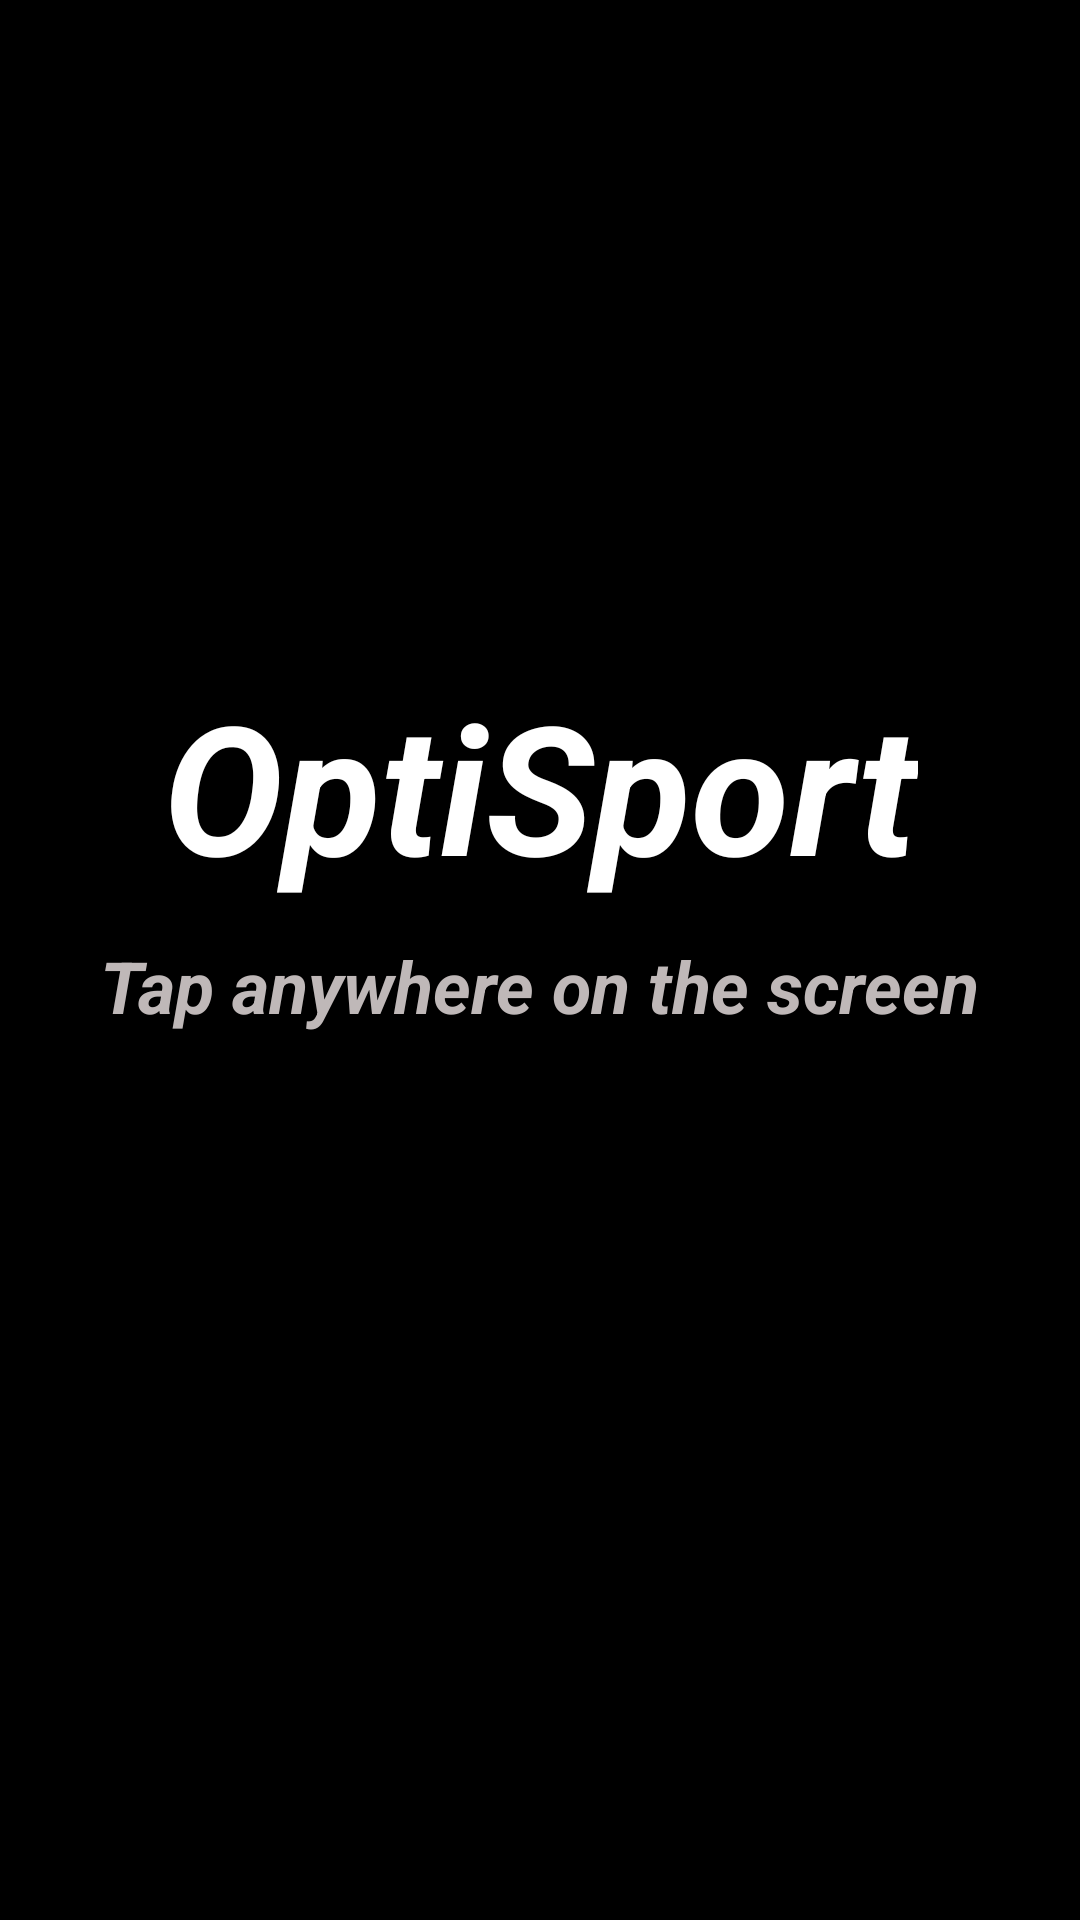

Write the Android layout XML for this screen, with the resource values it uses.
<!-- AndroidManifest.xml: application theme Theme.OptisportApp -->
<!-- res/layout/activity_main.xml -->
<?xml version="1.0" encoding="utf-8"?>
<androidx.constraintlayout.widget.ConstraintLayout xmlns:android="http://schemas.android.com/apk/res/android"
    xmlns:app="http://schemas.android.com/apk/res-auto"
    xmlns:tools="http://schemas.android.com/tools"
    android:layout_width="match_parent"
    android:layout_height="match_parent"
    android:background="@color/black"
    tools:context=".MainActivity">

    <TextView
        android:id="@+id/appTitle"
        android:layout_width="wrap_content"
        android:layout_height="wrap_content"
        android:text="@string/app_title"
        android:textAllCaps="false"
        android:textColor="#FFFFFF"
        android:textSize="60sp"
        android:textStyle="bold|italic"
        app:layout_constraintBottom_toBottomOf="parent"
        app:layout_constraintLeft_toLeftOf="parent"
        app:layout_constraintRight_toRightOf="parent"
        app:layout_constraintTop_toTopOf="parent"
        app:layout_constraintVertical_bias="0.396" />

    <TextView
        android:id="@+id/tapScreen"
        android:layout_width="wrap_content"
        android:layout_height="wrap_content"
        android:text="@string/tap_screen"
        android:textAllCaps="false"
        android:textColor="#BFB8B8"
        android:textSize="24sp"
        android:textStyle="bold|italic"
        app:layout_constraintBottom_toBottomOf="parent"
        app:layout_constraintLeft_toLeftOf="parent"
        app:layout_constraintRight_toRightOf="parent"
        app:layout_constraintTop_toTopOf="parent"
        app:layout_constraintVertical_bias="0.514" />

    <Button
        android:id="@+id/buttonTapScreen"
        android:layout_width="414dp"
        android:layout_height="733dp"
        android:backgroundTint="#00000000"
        app:layout_constraintBottom_toBottomOf="parent"
        app:layout_constraintEnd_toEndOf="parent"
        app:layout_constraintStart_toStartOf="parent"
        app:layout_constraintTop_toTopOf="parent" />

</androidx.constraintlayout.widget.ConstraintLayout>
<!-- resources referenced by this layout -->
<resources>
  <string name="app_title">OptiSport</string>
  <string name="tap_screen">Tap anywhere on the screen</string>
  <style name="Theme.OptisportApp" parent="Theme.Design.NoActionBar">
          <item name="colorPrimary">@color/black</item>
          <item name="colorPrimaryDark">@color/black</item>
          <item name="colorAccent">@color/black</item>
      </style>
  <!-- not gathered from this repository: default colours our renderer supplied (Android Studio template values) -->
  <color name="black">#FF000000</color>
</resources>
